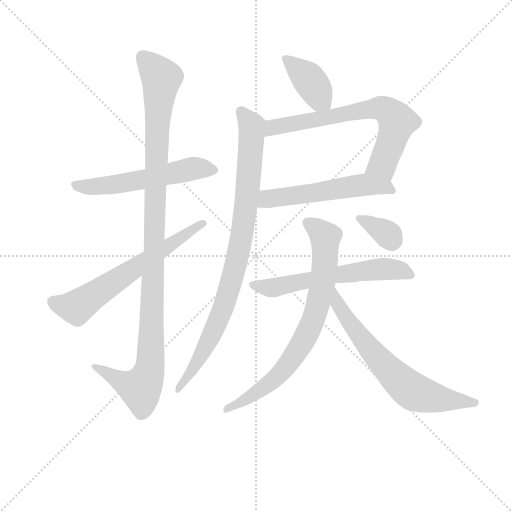
t = 0.00 s
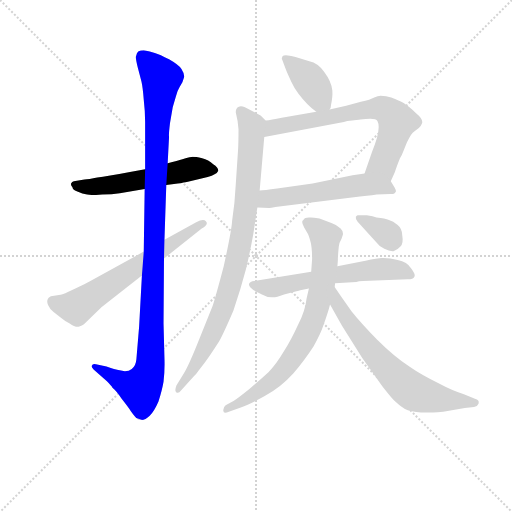
t = 1.85 s
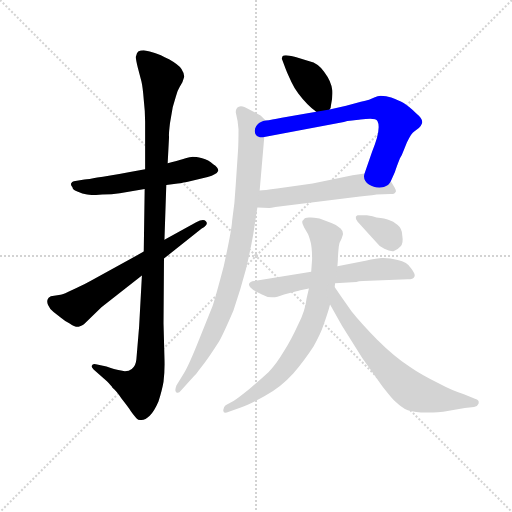
t = 3.70 s
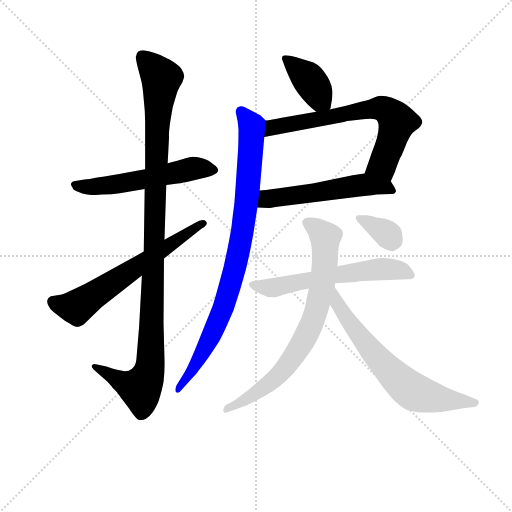
t = 5.56 s
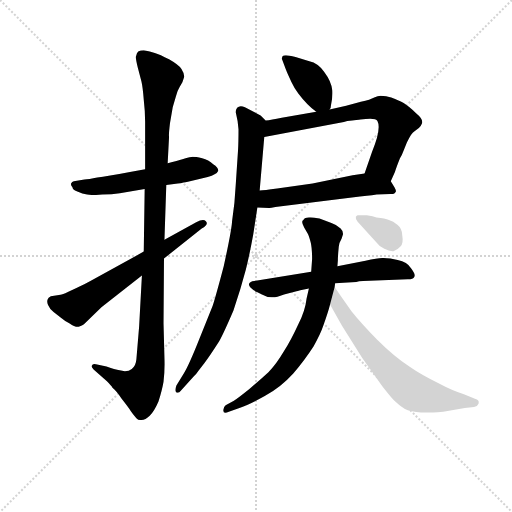
t = 7.41 s
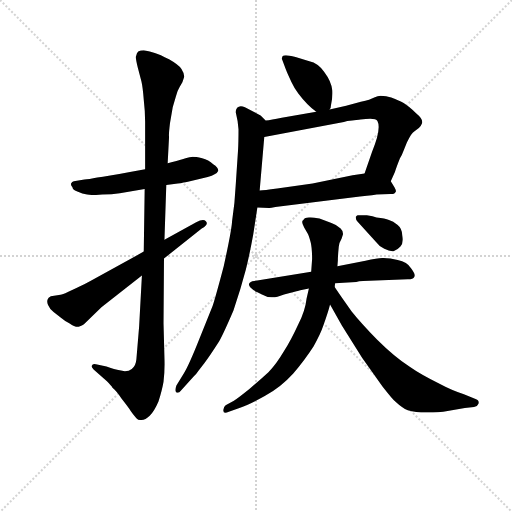
t = 9.26 s

The animated SVG that drew these frames (rendered in a browser with its animation timeline set to each time). Animation: 11 CSS @keyframes rules; one cycle of 9.26 s.

<svg version="1.1" viewBox="0 0 1024 1024" xmlns="http://www.w3.org/2000/svg">
  <g stroke="lightgray" stroke-dasharray="1,1" stroke-width="1" transform="scale(4, 4)">
    <line x1="0" y1="0" x2="256" y2="256"></line>
    <line x1="256" y1="0" x2="0" y2="256"></line>
    <line x1="128" y1="0" x2="128" y2="256"></line>
    <line x1="0" y1="128" x2="256" y2="128"></line>
  </g>
<g transform="scale(0.92, -0.92) translate(60, -900)">
   <style type="text/css">
    @keyframes keyframes0 {
      from {
       stroke: blue;
       stroke-dashoffset: 565;
       stroke-width: 128;
       }
       65% {
       animation-timing-function: step-end;
       stroke: blue;
       stroke-dashoffset: 0;
       stroke-width: 128;
       }
       to {
       stroke: black;
       stroke-width: 1024;
       }
       }
       #make-me-a-hanzi-animation-0 {
         animation: keyframes0 0.709798s both;
         animation-delay: 0.000000s;
         animation-timing-function: linear;
       }
    @keyframes keyframes1 {
      from {
       stroke: blue;
       stroke-dashoffset: 1107;
       stroke-width: 128;
       }
       78% {
       animation-timing-function: step-end;
       stroke: blue;
       stroke-dashoffset: 0;
       stroke-width: 128;
       }
       to {
       stroke: black;
       stroke-width: 1024;
       }
       }
       #make-me-a-hanzi-animation-1 {
         animation: keyframes1 1.150879s both;
         animation-delay: 0.709798s;
         animation-timing-function: linear;
       }
    @keyframes keyframes2 {
      from {
       stroke: blue;
       stroke-dashoffset: 638;
       stroke-width: 128;
       }
       67% {
       animation-timing-function: step-end;
       stroke: blue;
       stroke-dashoffset: 0;
       stroke-width: 128;
       }
       to {
       stroke: black;
       stroke-width: 1024;
       }
       }
       #make-me-a-hanzi-animation-2 {
         animation: keyframes2 0.769206s both;
         animation-delay: 1.860677s;
         animation-timing-function: linear;
       }
    @keyframes keyframes3 {
      from {
       stroke: blue;
       stroke-dashoffset: 393;
       stroke-width: 128;
       }
       56% {
       animation-timing-function: step-end;
       stroke: blue;
       stroke-dashoffset: 0;
       stroke-width: 128;
       }
       to {
       stroke: black;
       stroke-width: 1024;
       }
       }
       #make-me-a-hanzi-animation-3 {
         animation: keyframes3 0.569824s both;
         animation-delay: 2.629883s;
         animation-timing-function: linear;
       }
    @keyframes keyframes4 {
      from {
       stroke: blue;
       stroke-dashoffset: 692;
       stroke-width: 128;
       }
       69% {
       animation-timing-function: step-end;
       stroke: blue;
       stroke-dashoffset: 0;
       stroke-width: 128;
       }
       to {
       stroke: black;
       stroke-width: 1024;
       }
       }
       #make-me-a-hanzi-animation-4 {
         animation: keyframes4 0.813151s both;
         animation-delay: 3.199707s;
         animation-timing-function: linear;
       }
    @keyframes keyframes5 {
      from {
       stroke: blue;
       stroke-dashoffset: 552;
       stroke-width: 128;
       }
       64% {
       animation-timing-function: step-end;
       stroke: blue;
       stroke-dashoffset: 0;
       stroke-width: 128;
       }
       to {
       stroke: black;
       stroke-width: 1024;
       }
       }
       #make-me-a-hanzi-animation-5 {
         animation: keyframes5 0.699219s both;
         animation-delay: 4.012858s;
         animation-timing-function: linear;
       }
    @keyframes keyframes6 {
      from {
       stroke: blue;
       stroke-dashoffset: 900;
       stroke-width: 128;
       }
       75% {
       animation-timing-function: step-end;
       stroke: blue;
       stroke-dashoffset: 0;
       stroke-width: 128;
       }
       to {
       stroke: black;
       stroke-width: 1024;
       }
       }
       #make-me-a-hanzi-animation-6 {
         animation: keyframes6 0.982422s both;
         animation-delay: 4.712077s;
         animation-timing-function: linear;
       }
    @keyframes keyframes7 {
      from {
       stroke: blue;
       stroke-dashoffset: 605;
       stroke-width: 128;
       }
       66% {
       animation-timing-function: step-end;
       stroke: blue;
       stroke-dashoffset: 0;
       stroke-width: 128;
       }
       to {
       stroke: black;
       stroke-width: 1024;
       }
       }
       #make-me-a-hanzi-animation-7 {
         animation: keyframes7 0.742350s both;
         animation-delay: 5.694499s;
         animation-timing-function: linear;
       }
    @keyframes keyframes8 {
      from {
       stroke: blue;
       stroke-dashoffset: 765;
       stroke-width: 128;
       }
       71% {
       animation-timing-function: step-end;
       stroke: blue;
       stroke-dashoffset: 0;
       stroke-width: 128;
       }
       to {
       stroke: black;
       stroke-width: 1024;
       }
       }
       #make-me-a-hanzi-animation-8 {
         animation: keyframes8 0.872559s both;
         animation-delay: 6.436849s;
         animation-timing-function: linear;
       }
    @keyframes keyframes9 {
      from {
       stroke: blue;
       stroke-dashoffset: 675;
       stroke-width: 128;
       }
       69% {
       animation-timing-function: step-end;
       stroke: blue;
       stroke-dashoffset: 0;
       stroke-width: 128;
       }
       to {
       stroke: black;
       stroke-width: 1024;
       }
       }
       #make-me-a-hanzi-animation-9 {
         animation: keyframes9 0.799316s both;
         animation-delay: 7.309408s;
         animation-timing-function: linear;
       }
    @keyframes keyframes10 {
      from {
       stroke: blue;
       stroke-dashoffset: 350;
       stroke-width: 128;
       }
       53% {
       animation-timing-function: step-end;
       stroke: blue;
       stroke-dashoffset: 0;
       stroke-width: 128;
       }
       to {
       stroke: black;
       stroke-width: 1024;
       }
       }
       #make-me-a-hanzi-animation-10 {
         animation: keyframes10 0.534831s both;
         animation-delay: 8.108724s;
         animation-timing-function: linear;
       }
</style>
<path d="M 255.5 532.0 L 222.5 526.0 Q 172.5 517.0 151.5 514.0 Q 132.5 510.0 123.5 510.0 L 100.5 506.0 Q 96.5 505.0 94.5 501.0 Q 93.5 498.0 97.5 493.0 Q 97.5 487.0 109.5 483.0 Q 118.5 478.0 129.5 477.0 Q 141.5 475.0 162.5 477.0 Q 183.5 477.0 200.5 480.0 L 254.5 489.0 L 301.5 498.0 L 326.5 501.0 Q 332.5 501.0 335.5 502.0 Q 336.5 503.0 348.5 505.0 L 391.5 515.0 Q 401.5 517.0 406.5 521.0 Q 412.5 524.0 414.5 529.0 Q 414.5 536.0 403.5 543.0 Q 393.5 553.0 379.5 556.0 Q 365.5 559.0 358.5 559.0 Q 356.5 559.0 336.5 554.0 Q 326.5 551.0 304.5 545.0 L 255.5 532.0 Z" fill="lightgray"></path> 
<path d="M 304.5 545.0 L 307.5 602.0 Q 306.5 607.0 309.5 632.0 L 315.5 667.0 L 322.5 691.0 Q 326.5 705.0 330.5 711.0 L 336.5 721.0 L 340.5 733.0 Q 340.5 741.0 334.5 750.0 Q 328.5 759.0 307.5 771.0 Q 287.5 782.0 276.5 785.0 Q 266.5 789.0 252.5 791.0 Q 245.5 791.0 240.5 788.0 Q 237.5 786.0 235.5 777.0 Q 234.5 774.0 239.5 753.0 L 247.5 723.0 Q 250.5 710.0 252.5 683.0 Q 255.5 657.0 255.5 636.0 L 255.5 532.0 L 254.5 489.0 L 252.5 353.0 L 248.5 301.0 L 242.5 191.0 L 236.5 119.0 Q 235.5 105.0 226.5 98.0 Q 220.5 93.0 211.5 93.0 L 194.5 96.0 Q 192.5 96.0 171.5 103.0 L 148.5 108.0 Q 141.5 110.0 139.5 105.0 Q 137.5 103.0 143.5 97.0 L 172.5 71.0 Q 182.5 61.0 184.5 57.0 Q 192.5 51.0 204.5 33.0 Q 219.5 14.0 224.5 6.0 Q 232.5 -5.0 236.5 -9.0 Q 240.5 -13.0 244.5 -13.0 Q 254.5 -15.0 265.5 -4.0 Q 275.5 6.0 284.5 27.0 Q 292.5 52.0 295.5 70.0 Q 298.5 95.0 297.5 121.0 L 295.5 197.0 L 296.5 338.0 L 297.5 379.0 L 301.5 498.0 L 304.5 545.0 Z" fill="lightgray"></path> 
<path d="M 252.5 353.0 L 136.5 289.0 Q 112.5 276.0 108.5 275.0 L 87.5 265.0 Q 75.5 259.0 71.5 259.0 L 50.5 256.0 Q 44.5 253.0 43.5 249.0 Q 41.5 244.0 44.5 237.0 Q 47.5 229.0 56.5 222.0 L 72.5 209.0 Q 81.5 201.0 91.5 197.0 Q 103.5 188.0 112.5 190.0 Q 118.5 192.0 122.5 195.0 L 160.5 232.0 L 248.5 301.0 L 296.5 338.0 L 378.5 403.0 Q 394.5 412.0 387.5 419.0 Q 382.5 425.0 366.5 417.0 L 297.5 379.0 L 252.5 353.0 Z" fill="lightgray"></path> 
<path d="M 656.5 662.0 Q 659.5 664.0 659.5 671.0 Q 663.5 690.0 662.5 703.0 Q 660.5 723.0 644.5 744.0 Q 631.5 763.0 612.5 767.0 L 582.5 776.0 Q 567.5 780.0 561.5 780.0 Q 556.5 780.0 554.5 778.0 L 552.5 773.0 L 561.5 749.0 Q 564.5 741.0 573.5 722.0 Q 579.5 709.0 588.5 697.0 Q 606.5 673.0 627.5 657.0 C 645.5 643.0 645.5 643.0 656.5 662.0 Z" fill="lightgray"></path> 
<path d="M 627.5 657.0 L 552.5 644.0 Q 529.5 639.0 517.5 638.0 C 487.5 634.0 485.5 596.0 514.5 602.0 L 687.5 635.0 Q 693.5 637.0 705.5 638.0 L 714.5 639.0 Q 721.5 639.0 723.5 640.0 Q 756.5 645.0 760.5 637.0 Q 769.5 620.0 748.5 569.0 L 732.5 523.0 C 722.5 495.0 777.5 479.0 789.5 506.0 L 798.5 526.0 Q 801.5 536.0 809.5 556.0 Q 813.5 562.0 817.5 573.0 L 824.5 590.0 Q 834.5 611.0 840.5 614.0 L 850.5 622.0 Q 855.5 626.0 857.5 632.0 Q 860.5 641.0 844.5 654.0 Q 827.5 670.0 817.5 676.0 Q 808.5 681.0 790.5 688.0 Q 779.5 692.0 767.5 692.0 Q 761.5 692.0 753.5 688.0 Q 745.5 683.0 724.5 679.0 L 692.5 670.0 L 656.5 662.0 L 627.5 657.0 Z" fill="lightgray"></path> 
<path d="M 499.5 449.0 L 524.5 448.0 Q 525.5 447.0 538.5 450.0 L 722.5 473.0 Q 756.5 476.0 758.5 477.0 L 788.5 478.0 Q 798.5 478.0 799.5 482.0 Q 802.5 484.0 797.5 493.0 L 789.5 506.0 C 775.5 530.0 762.5 528.0 732.5 523.0 L 706.5 519.0 L 619.5 501.0 L 542.5 490.0 Q 513.5 486.0 504.5 486.0 C 474.5 484.0 469.5 450.0 499.5 449.0 Z" fill="lightgray"></path> 
<path d="M 517.5 638.0 L 506.5 649.0 L 472.5 667.0 Q 461.5 672.0 455.5 666.0 Q 452.5 662.0 452.5 656.0 L 456.5 637.0 L 458.5 619.0 Q 458.5 591.0 457.5 574.0 L 452.5 499.0 Q 450.5 457.0 444.5 419.0 Q 443.5 399.0 426.5 322.0 Q 407.5 250.0 401.5 233.0 L 368.5 151.0 Q 347.5 99.0 337.5 85.0 L 323.5 62.0 Q 319.5 51.0 322.5 48.0 Q 327.5 43.0 333.5 51.0 L 361.5 82.0 Q 365.5 85.0 371.5 94.0 L 384.5 111.0 Q 393.5 122.0 416.5 158.0 Q 426.5 176.0 447.5 225.0 Q 463.5 272.0 474.5 314.0 Q 483.5 351.0 490.5 390.0 L 499.5 449.0 L 504.5 486.0 L 514.5 602.0 C 517.5 632.0 517.5 638.0 517.5 638.0 Z" fill="lightgray"></path> 
<path d="M 668.5 284.0 L 714.5 287.0 Q 719.5 289.0 729.5 289.0 L 826.5 293.0 Q 838.5 293.0 840.5 298.0 Q 844.5 303.0 833.5 317.0 Q 825.5 331.0 804.5 335.0 Q 788.5 339.0 773.5 339.0 Q 764.5 340.0 734.5 333.0 L 673.5 321.0 L 616.5 309.0 L 492.5 289.0 Q 483.5 288.0 481.5 283.0 Q 480.5 279.0 484.5 275.0 Q 490.5 269.0 498.5 265.0 L 509.5 260.0 Q 519.5 254.0 530.5 254.0 Q 536.5 252.0 557.5 260.0 L 584.5 267.0 Q 587.5 268.0 611.5 273.0 L 668.5 284.0 Z" fill="lightgray"></path> 
<path d="M 611.5 273.0 L 606.5 251.0 Q 603.5 224.0 588.5 195.0 Q 571.5 158.0 557.5 137.0 Q 540.5 108.0 523.5 91.0 Q 499.5 69.0 481.5 54.0 Q 456.5 34.0 448.5 29.0 L 430.5 19.0 Q 424.5 14.0 425.5 7.0 Q 425.5 0.0 437.5 5.0 L 460.5 13.0 Q 479.5 19.0 515.5 39.0 Q 550.5 58.0 577.5 88.0 Q 603.5 119.0 621.5 147.0 Q 636.5 173.0 643.5 194.0 Q 653.5 222.0 657.5 238.0 L 667.5 276.0 L 668.5 284.0 L 673.5 321.0 L 674.5 334.0 Q 674.5 344.0 676.5 364.0 Q 677.5 373.0 682.5 381.0 L 685.5 390.0 Q 686.5 397.0 680.5 403.0 Q 672.5 411.0 660.5 415.0 L 634.5 425.0 Q 617.5 428.0 611.5 427.0 Q 602.5 427.0 599.5 422.0 Q 593.5 419.0 601.5 405.0 L 608.5 393.0 Q 610.5 391.0 615.5 373.0 Q 618.5 360.0 618.5 337.0 L 616.5 309.0 L 611.5 273.0 Z" fill="lightgray"></path> 
<path d="M 657.5 238.0 L 683.5 192.0 L 727.5 122.0 L 771.5 60.0 Q 792.5 33.0 800.5 26.0 Q 814.5 13.0 826.5 8.0 Q 843.5 3.0 866.5 3.0 Q 877.5 3.0 903.5 5.0 L 950.5 13.0 L 970.5 15.0 Q 978.5 17.0 980.5 23.0 Q 982.5 30.0 972.5 33.0 L 948.5 43.0 Q 924.5 50.0 896.5 65.0 Q 852.5 87.0 831.5 102.0 Q 796.5 125.0 759.5 162.0 Q 724.5 198.0 704.5 223.0 Q 681.5 255.0 667.5 276.0 C 650.5 301.0 642.5 264.0 657.5 238.0 Z" fill="lightgray"></path> 
<path d="M 717.5 418.0 L 756.5 375.0 Q 764.5 364.0 775.5 359.0 Q 787.5 353.0 795.5 354.0 Q 803.5 356.0 810.5 364.0 Q 817.5 371.0 814.5 388.0 Q 814.5 403.0 804.5 411.0 Q 794.5 420.0 785.5 422.0 Q 777.5 425.0 758.5 427.0 Q 751.5 430.0 737.5 432.0 L 718.5 432.0 Q 717.5 433.0 713.5 429.0 Q 712.5 423.0 717.5 418.0 Z" fill="lightgray"></path> 
      <clipPath id="make-me-a-hanzi-clip-0">
      <path d="M 255.5 532.0 L 222.5 526.0 Q 172.5 517.0 151.5 514.0 Q 132.5 510.0 123.5 510.0 L 100.5 506.0 Q 96.5 505.0 94.5 501.0 Q 93.5 498.0 97.5 493.0 Q 97.5 487.0 109.5 483.0 Q 118.5 478.0 129.5 477.0 Q 141.5 475.0 162.5 477.0 Q 183.5 477.0 200.5 480.0 L 254.5 489.0 L 301.5 498.0 L 326.5 501.0 Q 332.5 501.0 335.5 502.0 Q 336.5 503.0 348.5 505.0 L 391.5 515.0 Q 401.5 517.0 406.5 521.0 Q 412.5 524.0 414.5 529.0 Q 414.5 536.0 403.5 543.0 Q 393.5 553.0 379.5 556.0 Q 365.5 559.0 358.5 559.0 Q 356.5 559.0 336.5 554.0 Q 326.5 551.0 304.5 545.0 L 255.5 532.0 Z" fill="lightgray"></path>
      </clipPath>
      <path clip-path="url(#make-me-a-hanzi-clip-0)" d="M 101.5 499.0 L 135.5 493.0 L 168.5 496.0 L 360.5 534.0 L 405.5 530.0 " fill="none" id="make-me-a-hanzi-animation-0" stroke-dasharray="437 874" stroke-linecap="round"></path>

      <clipPath id="make-me-a-hanzi-clip-1">
      <path d="M 304.5 545.0 L 307.5 602.0 Q 306.5 607.0 309.5 632.0 L 315.5 667.0 L 322.5 691.0 Q 326.5 705.0 330.5 711.0 L 336.5 721.0 L 340.5 733.0 Q 340.5 741.0 334.5 750.0 Q 328.5 759.0 307.5 771.0 Q 287.5 782.0 276.5 785.0 Q 266.5 789.0 252.5 791.0 Q 245.5 791.0 240.5 788.0 Q 237.5 786.0 235.5 777.0 Q 234.5 774.0 239.5 753.0 L 247.5 723.0 Q 250.5 710.0 252.5 683.0 Q 255.5 657.0 255.5 636.0 L 255.5 532.0 L 254.5 489.0 L 252.5 353.0 L 248.5 301.0 L 242.5 191.0 L 236.5 119.0 Q 235.5 105.0 226.5 98.0 Q 220.5 93.0 211.5 93.0 L 194.5 96.0 Q 192.5 96.0 171.5 103.0 L 148.5 108.0 Q 141.5 110.0 139.5 105.0 Q 137.5 103.0 143.5 97.0 L 172.5 71.0 Q 182.5 61.0 184.5 57.0 Q 192.5 51.0 204.5 33.0 Q 219.5 14.0 224.5 6.0 Q 232.5 -5.0 236.5 -9.0 Q 240.5 -13.0 244.5 -13.0 Q 254.5 -15.0 265.5 -4.0 Q 275.5 6.0 284.5 27.0 Q 292.5 52.0 295.5 70.0 Q 298.5 95.0 297.5 121.0 L 295.5 197.0 L 296.5 338.0 L 297.5 379.0 L 301.5 498.0 L 304.5 545.0 Z" fill="lightgray"></path>
      </clipPath>
      <path clip-path="url(#make-me-a-hanzi-clip-1)" d="M 249.5 777.0 L 290.5 726.0 L 280.5 614.0 L 267.5 114.0 L 259.5 79.0 L 244.5 56.0 L 205.5 69.0 L 145.5 103.0 " fill="none" id="make-me-a-hanzi-animation-1" stroke-dasharray="979 1958" stroke-linecap="round"></path>

      <clipPath id="make-me-a-hanzi-clip-2">
      <path d="M 252.5 353.0 L 136.5 289.0 Q 112.5 276.0 108.5 275.0 L 87.5 265.0 Q 75.5 259.0 71.5 259.0 L 50.5 256.0 Q 44.5 253.0 43.5 249.0 Q 41.5 244.0 44.5 237.0 Q 47.5 229.0 56.5 222.0 L 72.5 209.0 Q 81.5 201.0 91.5 197.0 Q 103.5 188.0 112.5 190.0 Q 118.5 192.0 122.5 195.0 L 160.5 232.0 L 248.5 301.0 L 296.5 338.0 L 378.5 403.0 Q 394.5 412.0 387.5 419.0 Q 382.5 425.0 366.5 417.0 L 297.5 379.0 L 252.5 353.0 Z" fill="lightgray"></path>
      </clipPath>
      <path clip-path="url(#make-me-a-hanzi-clip-2)" d="M 55.5 244.0 L 74.5 236.0 L 108.5 234.0 L 381.5 414.0 " fill="none" id="make-me-a-hanzi-animation-2" stroke-dasharray="510 1020" stroke-linecap="round"></path>

      <clipPath id="make-me-a-hanzi-clip-3">
      <path d="M 656.5 662.0 Q 659.5 664.0 659.5 671.0 Q 663.5 690.0 662.5 703.0 Q 660.5 723.0 644.5 744.0 Q 631.5 763.0 612.5 767.0 L 582.5 776.0 Q 567.5 780.0 561.5 780.0 Q 556.5 780.0 554.5 778.0 L 552.5 773.0 L 561.5 749.0 Q 564.5 741.0 573.5 722.0 Q 579.5 709.0 588.5 697.0 Q 606.5 673.0 627.5 657.0 C 645.5 643.0 645.5 643.0 656.5 662.0 Z" fill="lightgray"></path>
      </clipPath>
      <path clip-path="url(#make-me-a-hanzi-clip-3)" d="M 559.5 773.0 L 609.5 730.0 L 647.5 670.0 " fill="none" id="make-me-a-hanzi-animation-3" stroke-dasharray="265 530" stroke-linecap="round"></path>

      <clipPath id="make-me-a-hanzi-clip-4">
      <path d="M 627.5 657.0 L 552.5 644.0 Q 529.5 639.0 517.5 638.0 C 487.5 634.0 485.5 596.0 514.5 602.0 L 687.5 635.0 Q 693.5 637.0 705.5 638.0 L 714.5 639.0 Q 721.5 639.0 723.5 640.0 Q 756.5 645.0 760.5 637.0 Q 769.5 620.0 748.5 569.0 L 732.5 523.0 C 722.5 495.0 777.5 479.0 789.5 506.0 L 798.5 526.0 Q 801.5 536.0 809.5 556.0 Q 813.5 562.0 817.5 573.0 L 824.5 590.0 Q 834.5 611.0 840.5 614.0 L 850.5 622.0 Q 855.5 626.0 857.5 632.0 Q 860.5 641.0 844.5 654.0 Q 827.5 670.0 817.5 676.0 Q 808.5 681.0 790.5 688.0 Q 779.5 692.0 767.5 692.0 Q 761.5 692.0 753.5 688.0 Q 745.5 683.0 724.5 679.0 L 692.5 670.0 L 656.5 662.0 L 627.5 657.0 Z" fill="lightgray"></path>
      </clipPath>
      <path clip-path="url(#make-me-a-hanzi-clip-4)" d="M 520.5 608.0 L 535.5 624.0 L 737.5 663.0 L 773.5 663.0 L 803.5 635.0 L 769.5 542.0 L 741.5 526.0 " fill="none" id="make-me-a-hanzi-animation-4" stroke-dasharray="564 1128" stroke-linecap="round"></path>

      <clipPath id="make-me-a-hanzi-clip-5">
      <path d="M 499.5 449.0 L 524.5 448.0 Q 525.5 447.0 538.5 450.0 L 722.5 473.0 Q 756.5 476.0 758.5 477.0 L 788.5 478.0 Q 798.5 478.0 799.5 482.0 Q 802.5 484.0 797.5 493.0 L 789.5 506.0 C 775.5 530.0 762.5 528.0 732.5 523.0 L 706.5 519.0 L 619.5 501.0 L 542.5 490.0 Q 513.5 486.0 504.5 486.0 C 474.5 484.0 469.5 450.0 499.5 449.0 Z" fill="lightgray"></path>
      </clipPath>
      <path clip-path="url(#make-me-a-hanzi-clip-5)" d="M 505.5 454.0 L 522.5 468.0 L 716.5 497.0 L 778.5 494.0 L 791.5 486.0 " fill="none" id="make-me-a-hanzi-animation-5" stroke-dasharray="424 848" stroke-linecap="round"></path>

      <clipPath id="make-me-a-hanzi-clip-6">
      <path d="M 517.5 638.0 L 506.5 649.0 L 472.5 667.0 Q 461.5 672.0 455.5 666.0 Q 452.5 662.0 452.5 656.0 L 456.5 637.0 L 458.5 619.0 Q 458.5 591.0 457.5 574.0 L 452.5 499.0 Q 450.5 457.0 444.5 419.0 Q 443.5 399.0 426.5 322.0 Q 407.5 250.0 401.5 233.0 L 368.5 151.0 Q 347.5 99.0 337.5 85.0 L 323.5 62.0 Q 319.5 51.0 322.5 48.0 Q 327.5 43.0 333.5 51.0 L 361.5 82.0 Q 365.5 85.0 371.5 94.0 L 384.5 111.0 Q 393.5 122.0 416.5 158.0 Q 426.5 176.0 447.5 225.0 Q 463.5 272.0 474.5 314.0 Q 483.5 351.0 490.5 390.0 L 499.5 449.0 L 504.5 486.0 L 514.5 602.0 C 517.5 632.0 517.5 638.0 517.5 638.0 Z" fill="lightgray"></path>
      </clipPath>
      <path clip-path="url(#make-me-a-hanzi-clip-6)" d="M 463.5 658.0 L 487.5 622.0 L 478.5 483.0 L 456.5 342.0 L 423.5 224.0 L 395.5 160.0 L 358.5 95.0 L 326.5 55.0 " fill="none" id="make-me-a-hanzi-animation-6" stroke-dasharray="772 1544" stroke-linecap="round"></path>

      <clipPath id="make-me-a-hanzi-clip-7">
      <path d="M 668.5 284.0 L 714.5 287.0 Q 719.5 289.0 729.5 289.0 L 826.5 293.0 Q 838.5 293.0 840.5 298.0 Q 844.5 303.0 833.5 317.0 Q 825.5 331.0 804.5 335.0 Q 788.5 339.0 773.5 339.0 Q 764.5 340.0 734.5 333.0 L 673.5 321.0 L 616.5 309.0 L 492.5 289.0 Q 483.5 288.0 481.5 283.0 Q 480.5 279.0 484.5 275.0 Q 490.5 269.0 498.5 265.0 L 509.5 260.0 Q 519.5 254.0 530.5 254.0 Q 536.5 252.0 557.5 260.0 L 584.5 267.0 Q 587.5 268.0 611.5 273.0 L 668.5 284.0 Z" fill="lightgray"></path>
      </clipPath>
      <path clip-path="url(#make-me-a-hanzi-clip-7)" d="M 489.5 281.0 L 527.5 274.0 L 669.5 303.0 L 769.5 315.0 L 811.5 312.0 L 831.5 302.0 " fill="none" id="make-me-a-hanzi-animation-7" stroke-dasharray="477 954" stroke-linecap="round"></path>

      <clipPath id="make-me-a-hanzi-clip-8">
      <path d="M 611.5 273.0 L 606.5 251.0 Q 603.5 224.0 588.5 195.0 Q 571.5 158.0 557.5 137.0 Q 540.5 108.0 523.5 91.0 Q 499.5 69.0 481.5 54.0 Q 456.5 34.0 448.5 29.0 L 430.5 19.0 Q 424.5 14.0 425.5 7.0 Q 425.5 0.0 437.5 5.0 L 460.5 13.0 Q 479.5 19.0 515.5 39.0 Q 550.5 58.0 577.5 88.0 Q 603.5 119.0 621.5 147.0 Q 636.5 173.0 643.5 194.0 Q 653.5 222.0 657.5 238.0 L 667.5 276.0 L 668.5 284.0 L 673.5 321.0 L 674.5 334.0 Q 674.5 344.0 676.5 364.0 Q 677.5 373.0 682.5 381.0 L 685.5 390.0 Q 686.5 397.0 680.5 403.0 Q 672.5 411.0 660.5 415.0 L 634.5 425.0 Q 617.5 428.0 611.5 427.0 Q 602.5 427.0 599.5 422.0 Q 593.5 419.0 601.5 405.0 L 608.5 393.0 Q 610.5 391.0 615.5 373.0 Q 618.5 360.0 618.5 337.0 L 616.5 309.0 L 611.5 273.0 Z" fill="lightgray"></path>
      </clipPath>
      <path clip-path="url(#make-me-a-hanzi-clip-8)" d="M 608.5 414.0 L 647.5 384.0 L 644.5 306.0 L 617.5 197.0 L 597.5 155.0 L 557.5 96.0 L 500.5 47.0 L 432.5 11.0 " fill="none" id="make-me-a-hanzi-animation-8" stroke-dasharray="637 1274" stroke-linecap="round"></path>

      <clipPath id="make-me-a-hanzi-clip-9">
      <path d="M 657.5 238.0 L 683.5 192.0 L 727.5 122.0 L 771.5 60.0 Q 792.5 33.0 800.5 26.0 Q 814.5 13.0 826.5 8.0 Q 843.5 3.0 866.5 3.0 Q 877.5 3.0 903.5 5.0 L 950.5 13.0 L 970.5 15.0 Q 978.5 17.0 980.5 23.0 Q 982.5 30.0 972.5 33.0 L 948.5 43.0 Q 924.5 50.0 896.5 65.0 Q 852.5 87.0 831.5 102.0 Q 796.5 125.0 759.5 162.0 Q 724.5 198.0 704.5 223.0 Q 681.5 255.0 667.5 276.0 C 650.5 301.0 642.5 264.0 657.5 238.0 Z" fill="lightgray"></path>
      </clipPath>
      <path clip-path="url(#make-me-a-hanzi-clip-9)" d="M 667.5 269.0 L 673.5 239.0 L 710.5 185.0 L 773.5 108.0 L 832.5 52.0 L 893.5 33.0 L 971.5 24.0 " fill="none" id="make-me-a-hanzi-animation-9" stroke-dasharray="547 1094" stroke-linecap="round"></path>

      <clipPath id="make-me-a-hanzi-clip-10">
      <path d="M 717.5 418.0 L 756.5 375.0 Q 764.5 364.0 775.5 359.0 Q 787.5 353.0 795.5 354.0 Q 803.5 356.0 810.5 364.0 Q 817.5 371.0 814.5 388.0 Q 814.5 403.0 804.5 411.0 Q 794.5 420.0 785.5 422.0 Q 777.5 425.0 758.5 427.0 Q 751.5 430.0 737.5 432.0 L 718.5 432.0 Q 717.5 433.0 713.5 429.0 Q 712.5 423.0 717.5 418.0 Z" fill="lightgray"></path>
      </clipPath>
      <path clip-path="url(#make-me-a-hanzi-clip-10)" d="M 719.5 425.0 L 779.5 393.0 L 792.5 371.0 " fill="none" id="make-me-a-hanzi-animation-10" stroke-dasharray="222 444" stroke-linecap="round"></path>

</g>
</svg>
